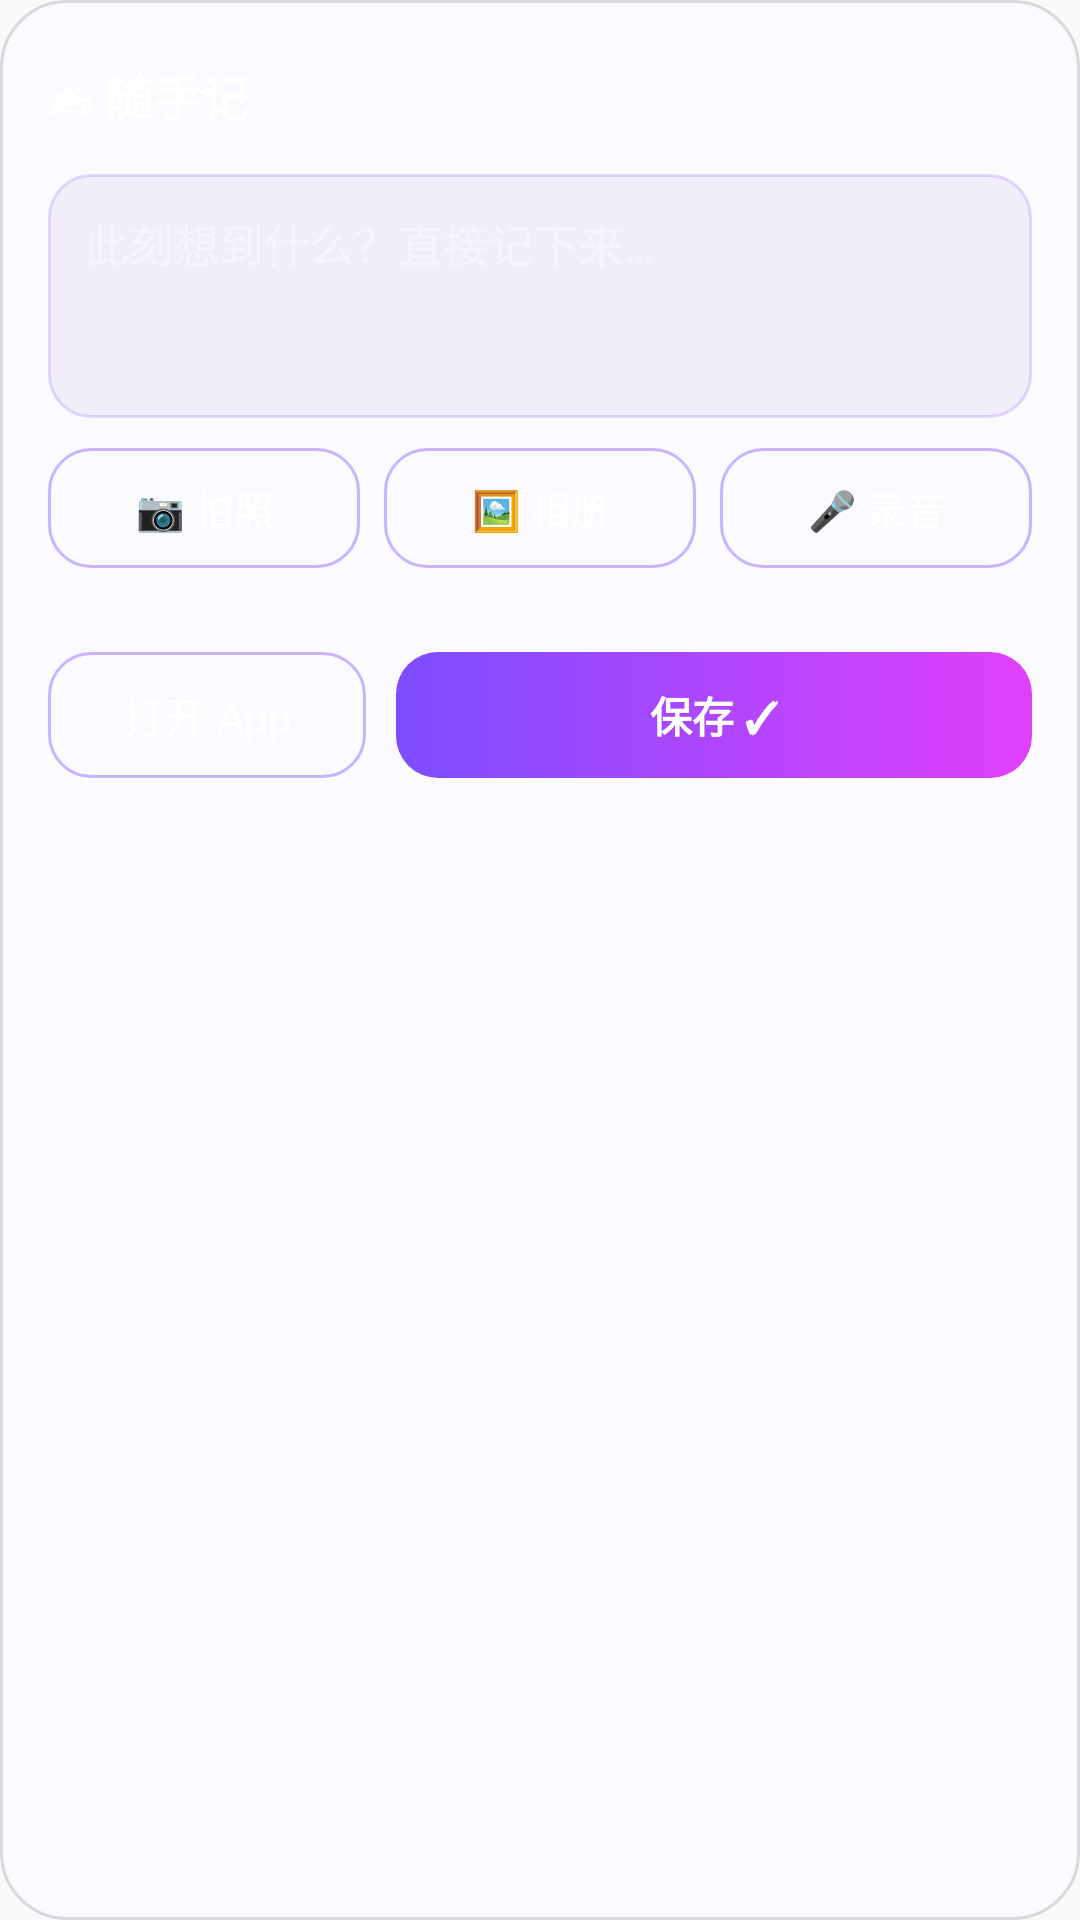

Produce the Android XML layout that renders to this screen, including the resource entries it uses.
<!-- AndroidManifest.xml: application theme Theme.WangBuLiao -->
<!-- res/layout/float_panel.xml -->
<?xml version="1.0" encoding="utf-8"?>
<LinearLayout xmlns:android="http://schemas.android.com/apk/res/android"
    android:id="@+id/panel_root"
    android:layout_width="match_parent"
    android:layout_height="wrap_content"
    android:layout_marginStart="14dp"
    android:layout_marginEnd="14dp"
    android:background="@drawable/bg_panel"
    android:orientation="vertical"
    android:padding="16dp">

    <LinearLayout
        android:layout_width="match_parent"
        android:layout_height="wrap_content"
        android:gravity="center_vertical"
        android:orientation="horizontal">

        <TextView
            android:id="@+id/panel_title"
            android:layout_width="0dp"
            android:layout_height="wrap_content"
            android:layout_weight="1"
            android:text="✍ 随手记"
            android:textColor="#FFFFFFFF"
            android:textSize="16sp"
            android:textStyle="bold" />

        <TextView
            android:id="@+id/btn_float_off"
            android:layout_width="32dp"
            android:layout_height="32dp"
            android:background="?android:attr/selectableItemBackgroundBorderless"
            android:gravity="center"
            android:text="⏻"
            android:textColor="#99FFFFFF"
            android:textSize="15sp" />

        <TextView
            android:id="@+id/btn_close"
            android:layout_width="32dp"
            android:layout_height="32dp"
            android:background="?android:attr/selectableItemBackgroundBorderless"
            android:gravity="center"
            android:text="✕"
            android:textColor="#99FFFFFF"
            android:textSize="15sp" />
    </LinearLayout>

    <EditText
        android:id="@+id/et_note"
        android:layout_width="match_parent"
        android:layout_height="wrap_content"
        android:layout_marginTop="10dp"
        android:background="@drawable/bg_field"
        android:gravity="top|start"
        android:hint="此刻想到什么？直接记下来…"
        android:importantForAutofill="no"
        android:inputType="textMultiLine"
        android:maxLines="5"
        android:minLines="3"
        android:padding="12dp"
        android:textColor="#FFFFFFFF"
        android:textColorHint="#66FFFFFF"
        android:textSize="15sp" />

    
    <LinearLayout
        android:layout_width="match_parent"
        android:layout_height="wrap_content"
        android:layout_marginTop="10dp"
        android:orientation="horizontal">

        <TextView
            android:id="@+id/btn_cam"
            android:layout_width="0dp"
            android:layout_height="40dp"
            android:layout_weight="1"
            android:background="@drawable/bg_btn_ghost"
            android:gravity="center"
            android:text="📷 拍照"
            android:textColor="#FFFFFFFF"
            android:textSize="13sp" />

        <Space
            android:layout_width="8dp"
            android:layout_height="1dp" />

        <TextView
            android:id="@+id/btn_gallery"
            android:layout_width="0dp"
            android:layout_height="40dp"
            android:layout_weight="1"
            android:background="@drawable/bg_btn_ghost"
            android:gravity="center"
            android:text="🖼 相册"
            android:textColor="#FFFFFFFF"
            android:textSize="13sp" />

        <Space
            android:layout_width="8dp"
            android:layout_height="1dp" />

        <TextView
            android:id="@+id/btn_record"
            android:layout_width="0dp"
            android:layout_height="40dp"
            android:layout_weight="1"
            android:background="@drawable/bg_btn_ghost"
            android:gravity="center"
            android:text="🎤 录音"
            android:textColor="#FFFFFFFF"
            android:textSize="13sp" />
    </LinearLayout>

    
    <HorizontalScrollView
        android:layout_width="match_parent"
        android:layout_height="wrap_content"
        android:layout_marginTop="10dp"
        android:scrollbars="none">

        <LinearLayout
            android:id="@+id/cat_chips"
            android:layout_width="wrap_content"
            android:layout_height="wrap_content"
            android:orientation="horizontal" />
    </HorizontalScrollView>

    
    <HorizontalScrollView
        android:layout_width="match_parent"
        android:layout_height="wrap_content"
        android:layout_marginTop="8dp"
        android:scrollbars="none">

        <LinearLayout
            android:id="@+id/remind_chips"
            android:layout_width="wrap_content"
            android:layout_height="wrap_content"
            android:orientation="horizontal" />
    </HorizontalScrollView>

    <TextView
        android:id="@+id/remind_status"
        android:layout_width="match_parent"
        android:layout_height="wrap_content"
        android:layout_marginTop="6dp"
        android:textColor="#99FFFFFF"
        android:textSize="12sp"
        android:visibility="gone" />

    <LinearLayout
        android:layout_width="match_parent"
        android:layout_height="wrap_content"
        android:layout_marginTop="10dp"
        android:orientation="horizontal">

        <TextView
            android:id="@+id/btn_open"
            android:layout_width="0dp"
            android:layout_height="42dp"
            android:layout_weight="1"
            android:background="@drawable/bg_btn_ghost"
            android:gravity="center"
            android:text="打开 App"
            android:textColor="#FFFFFFFF"
            android:textSize="14sp" />

        <Space
            android:layout_width="10dp"
            android:layout_height="1dp" />

        <TextView
            android:id="@+id/btn_save"
            android:layout_width="0dp"
            android:layout_height="42dp"
            android:layout_weight="2"
            android:background="@drawable/bg_btn_primary"
            android:gravity="center"
            android:text="保存 ✓"
            android:textColor="#FFFFFFFF"
            android:textSize="14sp"
            android:textStyle="bold" />
    </LinearLayout>
</LinearLayout>
<!-- resources referenced by this layout -->
<resources>
  <!-- drawable bg_btn_ghost (drawable) -->
  <?xml version="1.0" encoding="utf-8"?>
  <shape xmlns:android="http://schemas.android.com/apk/res/android"
      android:shape="rectangle">
      <solid android:color="#00000000" />
      <corners android:radius="14dp" />
      <stroke android:width="1dp" android:color="#667C4DFF" />
  </shape>
  <!-- drawable bg_btn_primary (drawable) -->
  <?xml version="1.0" encoding="utf-8"?>
  <shape xmlns:android="http://schemas.android.com/apk/res/android"
      android:shape="rectangle">
      <gradient
          android:angle="0"
          android:startColor="#FF7C4DFF"
          android:endColor="#FFE040FB" />
      <corners android:radius="14dp" />
  </shape>
  <!-- drawable bg_field (drawable) -->
  <?xml version="1.0" encoding="utf-8"?>
  <shape xmlns:android="http://schemas.android.com/apk/res/android"
      android:shape="rectangle">
      <solid android:color="#FFF1EEFA" />
      <corners android:radius="14dp" />
      <stroke android:width="1dp" android:color="#337C4DFF" />
  </shape>
  <!-- drawable bg_panel (drawable) -->
  <?xml version="1.0" encoding="utf-8"?>
  <shape xmlns:android="http://schemas.android.com/apk/res/android"
      android:shape="rectangle">
      <solid android:color="#FFFBFAFF" />
      <corners android:radius="22dp" />
      <stroke android:width="1dp" android:color="#22000000" />
  </shape>
  <style name="Theme.WangBuLiao" parent="android:Theme.Material.Light.NoActionBar" />
</resources>
